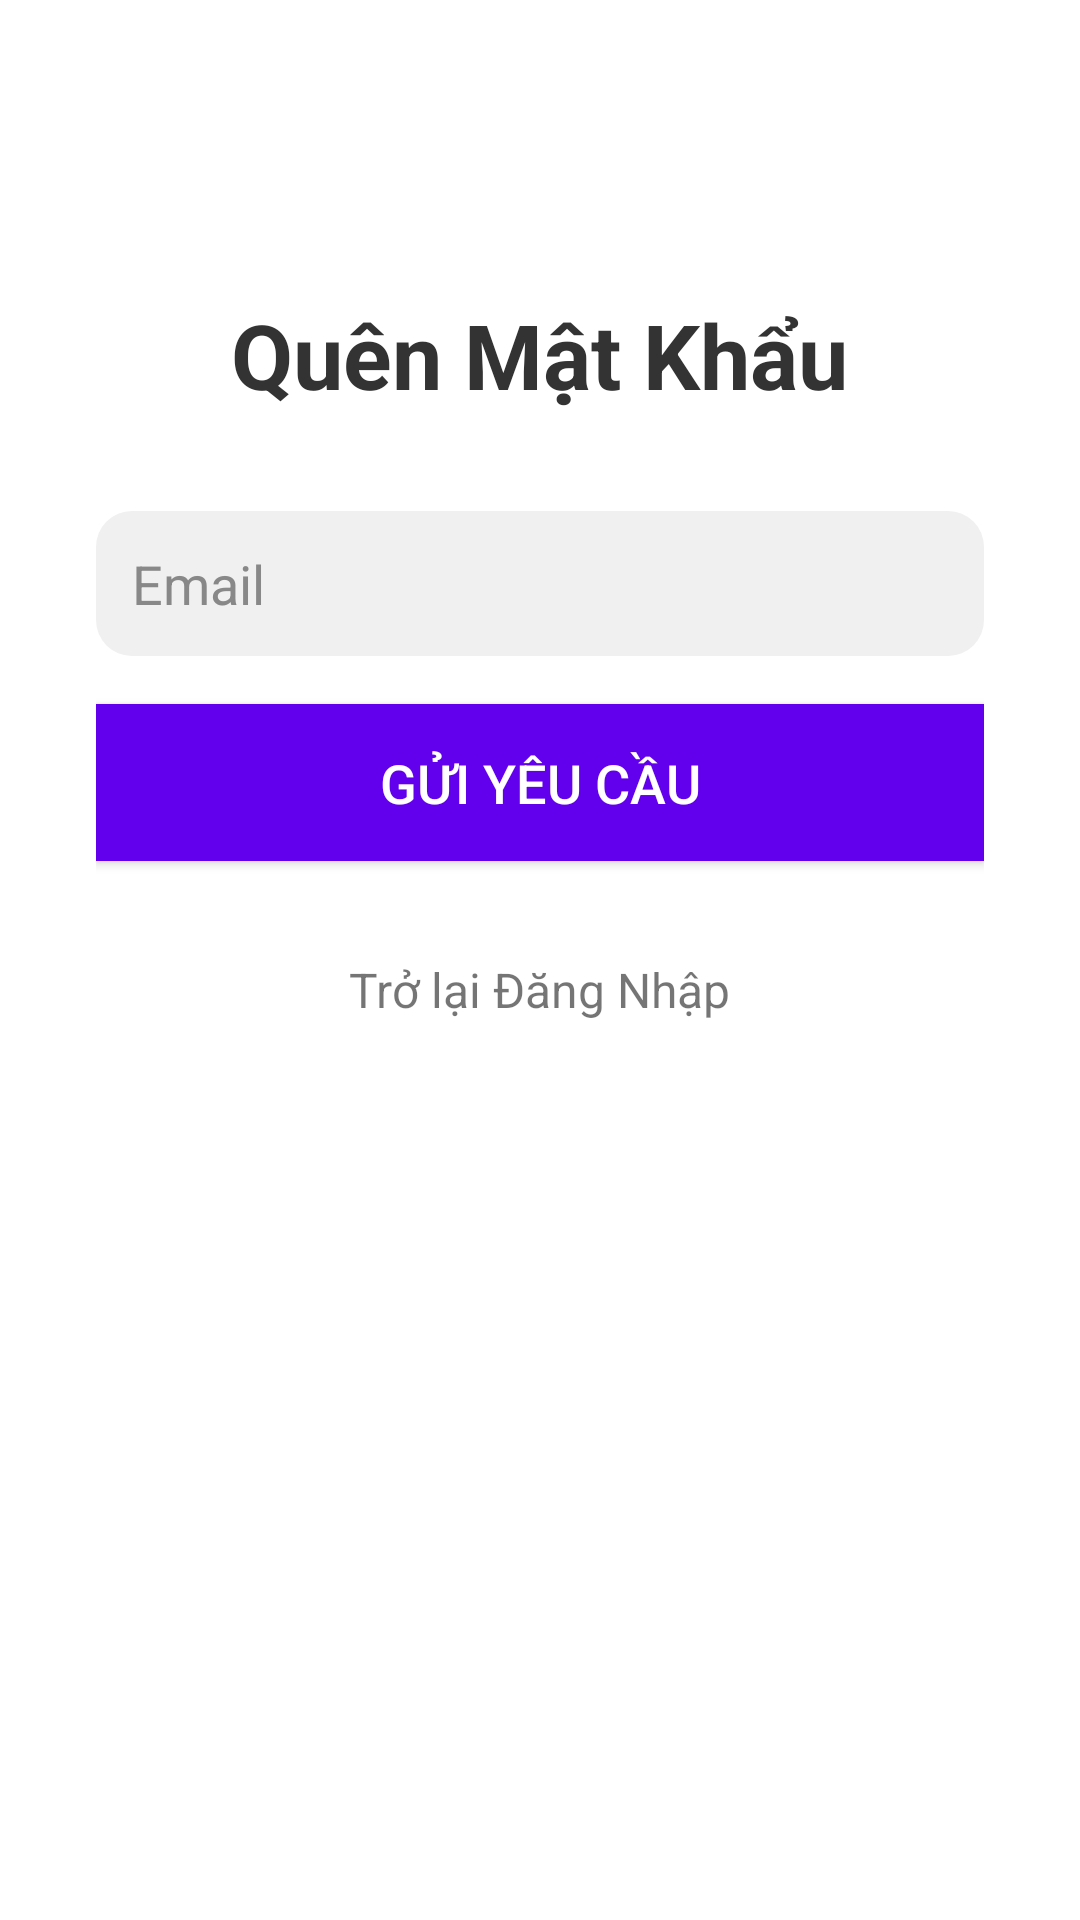

Here is an Android app screen rendered from its layout file. Give the layout XML and the strings, colors and styles it references.
<!-- AndroidManifest.xml: application theme Theme.ReadBookApp -->
<!-- res/layout/forgot_password.xml -->
<?xml version="1.0" encoding="utf-8"?>
<LinearLayout xmlns:android="http://schemas.android.com/apk/res/android"
    android:layout_width="match_parent"
    android:layout_height="match_parent"
    android:background="@color/white"
    android:orientation="vertical"
    android:padding="32dp">

    <ImageButton

        android:layout_width="50dp"
        android:layout_height="50dp"
        android:layout_gravity="start|top"
        android:layout_marginTop="16dp"
        android:layout_marginLeft="16dp"
        android:background="@color/white"
        android:clickable="true"
        android:focusable="true"
        android:src="@drawable/ic_back" />

    
    <TextView
        android:layout_width="wrap_content"
        android:layout_height="wrap_content"
        android:layout_gravity="center"
        android:layout_marginBottom="32dp"
        android:text="Quên Mật Khẩu"
        android:textColor="#333"
        android:textSize="30sp"
        android:textStyle="bold" />

    
    <EditText
        android:id="@+id/editTextEmail"
        android:layout_width="match_parent"
        android:layout_height="wrap_content"
        android:layout_marginBottom="16dp"
        android:background="@drawable/edittext_bg"
        android:hint="Email"
        android:inputType="textEmailAddress"
        android:padding="12dp"
        android:textColor="#333"
        android:textColorHint="#888" />

    
    <Button
        android:id="@+id/buttonResetPassword"
        android:layout_width="match_parent"
        android:layout_height="wrap_content"
        android:layout_gravity="center"
        android:layout_marginBottom="16dp"
        android:background="@color/colorPrimary"
        android:padding="14dp"
        android:text="Gửi Yêu Cầu"
        android:textColor="@android:color/white"
        android:textSize="18sp" />

    
    <TextView
        android:id="@+id/textViewBackToLogin"
        android:layout_width="wrap_content"
        android:layout_height="wrap_content"
        android:layout_gravity="center"
        android:layout_marginTop="16dp"
        android:clickable="true"
        android:focusable="true"
        android:text="Trở lại Đăng Nhập"
        android:textSize="16sp" />

</LinearLayout>
<!-- resources referenced by this layout -->
<resources>
  <color name="colorPrimary">#6200EE</color>
  <color name="white">#FFFFFFFF</color>
  <!-- drawable edittext_bg (drawable) -->
  <?xml version="1.0" encoding="utf-8"?>
  <shape xmlns:android="http://schemas.android.com/apk/res/android">
      <solid android:color="#f0f0f0"/>
      <corners android:radius="12dp"/>
      <padding android:left="16dp" android:top="16dp" android:right="16dp" android:bottom="16dp"/>
  </shape>
  <style name="Theme.ReadBookApp" parent="Theme.AppCompat.Light.NoActionBar">
          
          <item name="colorPrimary">#6200EE</item>
          <item name="colorPrimaryDark">#3700B3</item>
          <item name="colorAccent">#03DAC5</item>
      </style>
</resources>
